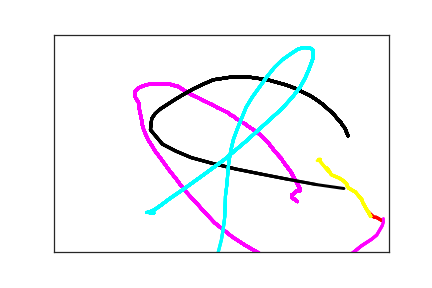

The file beside this chart, header and first rows:
4.910000000000000000e+02, 4.500000000000000000e+02, 0.000000000000000000e+00, 1.000000000000000000e+00
4.910000000000000000e+02, 4.460000000000000000e+02, 1.300000000000000000e+01, 1.000000000000000000e+00
4.900000000000000000e+02, 4.280000000000000000e+02, 4.200000000000000000e+01, 2.000000000000000000e+00
4.810000000000000000e+02, 4.200000000000000000e+02, 6.700000000000000000e+01, 2.000000000000000000e+00
4.780000000000000000e+02, 4.200000000000000000e+02, 8.300000000000000000e+01, 2.000000000000000000e+00
4.710000000000000000e+02, 4.100000000000000000e+02, 1.150000000000000000e+02, 2.000000000000000000e+00
4.670000000000000000e+02, 4.030000000000000000e+02, 1.330000000000000000e+02, 2.000000000000000000e+00
4.660000000000000000e+02, 4.010000000000000000e+02, 1.590000000000000000e+02, 2.000000000000000000e+00
4.840000000000000000e+02, 3.460000000000000000e+02, 2.920000000000000000e+02, 3.000000000000000000e+00
4.890000000000000000e+02, 3.350000000000000000e+02, 3.150000000000000000e+02, 3.000000000000000000e+00
4.730000000000000000e+02, 4.180000000000000000e+02, 8.639995100000000000e+07, 4.000000000000000000e+00
4.650000000000000000e+02, 3.970000000000000000e+02, 8.639998300000000000e+07, 4.000000000000000000e+00
4.610000000000000000e+02, 3.860000000000000000e+02, 0.000000000000000000e+00, 4.000000000000000000e+00
4.600000000000000000e+02, 3.800000000000000000e+02, 1.300000000000000000e+01, 4.000000000000000000e+00
4.500000000000000000e+02, 3.620000000000000000e+02, 4.200000000000000000e+01, 4.000000000000000000e+00
4.400000000000000000e+02, 3.530000000000000000e+02, 6.700000000000000000e+01, 4.000000000000000000e+00
4.380000000000000000e+02, 3.480000000000000000e+02, 8.300000000000000000e+01, 4.000000000000000000e+00
4.370000000000000000e+02, 3.430000000000000000e+02, 1.150000000000000000e+02, 4.000000000000000000e+00
4.320000000000000000e+02, 3.360000000000000000e+02, 1.330000000000000000e+02, 4.000000000000000000e+00
4.300000000000000000e+02, 3.340000000000000000e+02, 1.590000000000000000e+02, 4.000000000000000000e+00
4.260000000000000000e+02, 3.300000000000000000e+02, 1.600000000000000000e+02, 4.000000000000000000e+00
4.150000000000000000e+02, 3.230000000000000000e+02, 1.730000000000000000e+02, 4.000000000000000000e+00
4.140000000000000000e+02, 3.220000000000000000e+02, 1.860000000000000000e+02, 4.000000000000000000e+00
4.110000000000000000e+02, 3.140000000000000000e+02, 2.290000000000000000e+02, 4.000000000000000000e+00
4.080000000000000000e+02, 3.070000000000000000e+02, 2.550000000000000000e+02, 4.000000000000000000e+00
4.110000000000000000e+02, 3.150000000000000000e+02, 2.780000000000000000e+02, 4.000000000000000000e+00
4.100000000000000000e+02, 3.150000000000000000e+02, 2.930000000000000000e+02, 4.000000000000000000e+00
3.950000000000000000e+02, 2.870000000000000000e+02, 3.150000000000000000e+02, 4.000000000000000000e+00
3.980000000000000000e+02, 2.870000000000000000e+02, 3.160000000000000000e+02, 4.000000000000000000e+00
3.970000000000000000e+02, 2.870000000000000000e+02, 3.300000000000000000e+02, 4.000000000000000000e+00
3.930000000000000000e+02, 2.900000000000000000e+02, 3.530000000000000000e+02, 4.000000000000000000e+00
4.080000000000000000e+02, 2.970000000000000000e+02, 3.850000000000000000e+02, 4.000000000000000000e+00
3.630000000000000000e+02, 3.840000000000000000e+02, 8.639958400000000000e+07, 5.000000000000000000e+00
3.560000000000000000e+02, 3.750000000000000000e+02, 8.639960900000000000e+07, 5.000000000000000000e+00
3.550000000000000000e+02, 3.730000000000000000e+02, 8.639963000000000000e+07, 5.000000000000000000e+00
3.550000000000000000e+02, 3.710000000000000000e+02, 8.639964200000000000e+07, 5.000000000000000000e+00
3.550000000000000000e+02, 3.690000000000000000e+02, 8.639966100000000000e+07, 5.000000000000000000e+00
3.580000000000000000e+02, 3.660000000000000000e+02, 8.639967600000000000e+07, 5.000000000000000000e+00
3.600000000000000000e+02, 3.630000000000000000e+02, 8.639969100000000000e+07, 5.000000000000000000e+00
3.610000000000000000e+02, 3.610000000000000000e+02, 8.639971000000000000e+07, 5.000000000000000000e+00
3.630000000000000000e+02, 3.600000000000000000e+02, 8.639973300000000000e+07, 5.000000000000000000e+00
3.650000000000000000e+02, 3.600000000000000000e+02, 8.639974800000000000e+07, 5.000000000000000000e+00
3.660000000000000000e+02, 3.600000000000000000e+02, 8.639976200000000000e+07, 5.000000000000000000e+00
3.670000000000000000e+02, 3.600000000000000000e+02, 8.639977700000000000e+07, 5.000000000000000000e+00
3.670000000000000000e+02, 3.580000000000000000e+02, 8.639979900000000000e+07, 5.000000000000000000e+00
3.670000000000000000e+02, 3.560000000000000000e+02, 8.639981800000000000e+07, 5.000000000000000000e+00
3.670000000000000000e+02, 3.540000000000000000e+02, 8.639982600000000000e+07, 5.000000000000000000e+00
3.660000000000000000e+02, 3.510000000000000000e+02, 8.639984700000000000e+07, 5.000000000000000000e+00
3.650000000000000000e+02, 3.480000000000000000e+02, 8.639986200000000000e+07, 5.000000000000000000e+00
3.630000000000000000e+02, 3.420000000000000000e+02, 8.639987900000000000e+07, 5.000000000000000000e+00
3.600000000000000000e+02, 3.340000000000000000e+02, 8.639989700000000000e+07, 5.000000000000000000e+00
3.570000000000000000e+02, 3.250000000000000000e+02, 8.639991200000000000e+07, 5.000000000000000000e+00
3.530000000000000000e+02, 3.140000000000000000e+02, 8.639992500000000000e+07, 5.000000000000000000e+00
3.480000000000000000e+02, 3.040000000000000000e+02, 8.639995100000000000e+07, 5.000000000000000000e+00
3.430000000000000000e+02, 2.940000000000000000e+02, 8.639995800000000000e+07, 5.000000000000000000e+00
3.390000000000000000e+02, 2.840000000000000000e+02, 8.639998300000000000e+07, 5.000000000000000000e+00
3.340000000000000000e+02, 2.760000000000000000e+02, 0.000000000000000000e+00, 5.000000000000000000e+00
3.290000000000000000e+02, 2.670000000000000000e+02, 1.300000000000000000e+01, 5.000000000000000000e+00
3.220000000000000000e+02, 2.530000000000000000e+02, 4.200000000000000000e+01, 5.000000000000000000e+00
3.160000000000000000e+02, 2.420000000000000000e+02, 6.700000000000000000e+01, 5.000000000000000000e+00
3.110000000000000000e+02, 2.350000000000000000e+02, 8.300000000000000000e+01, 5.000000000000000000e+00
... 190 more rows
